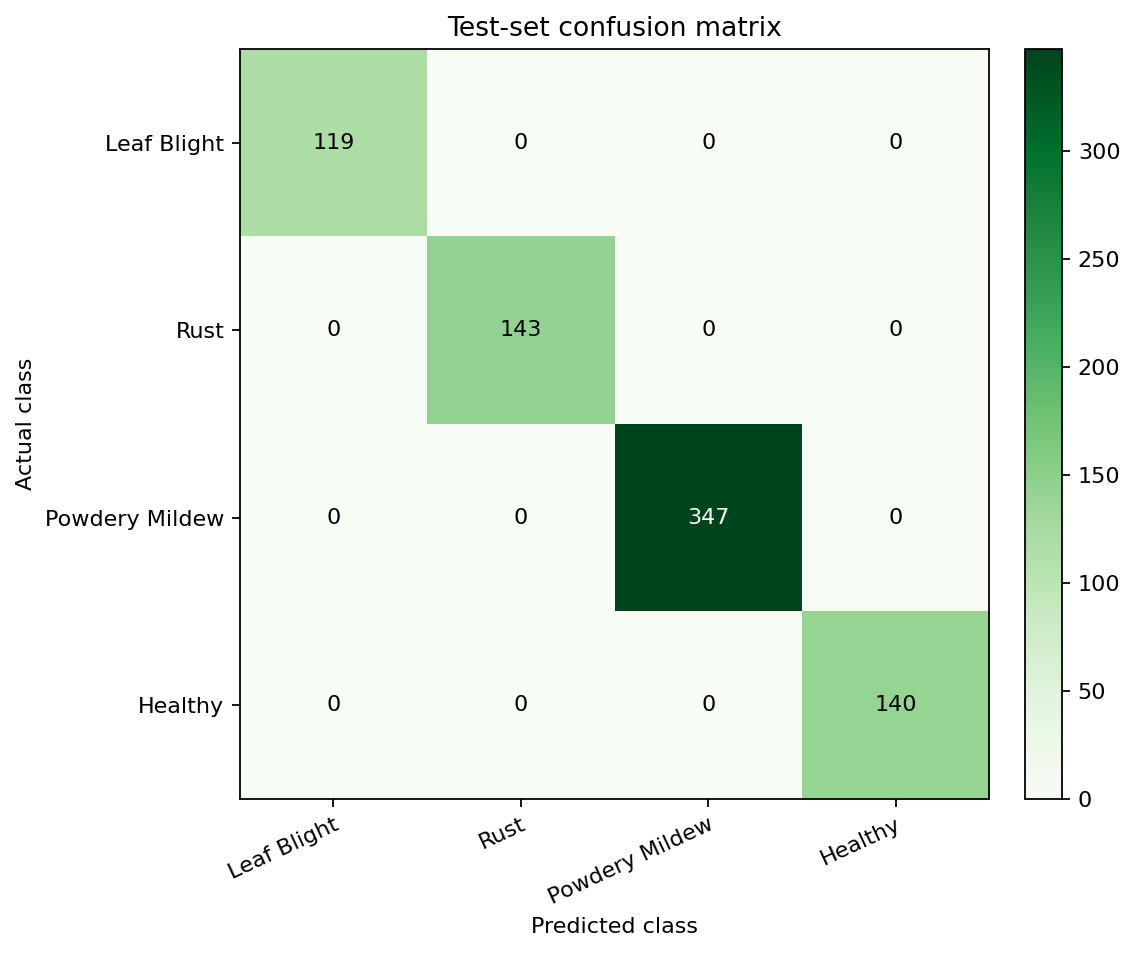

The file beside this chart, header and first rows:
actual \ predicted, Leaf Blight, Rust, Powdery Mildew, Healthy
Leaf Blight, 119, 0, 0, 0
Rust, 0, 143, 0, 0
Powdery Mildew, 0, 0, 347, 0
Healthy, 0, 0, 0, 140
